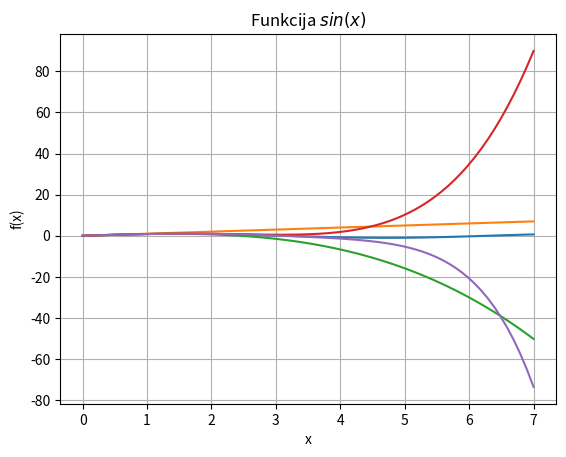

Recreate this plot in Python.
import sys
sys.path.append("/usr/lib/python2.7/dist-packages/numpy/")
sys.path.append("/usr/lib/python2.7/dist-packages/matplotlib/")
from numpy import *
x = linspace(0, 7, 70)
y = sin(x)
y2 = x
y3 = x - ((x**3)/6)
y4 = x - ((x**3)/6) + ((x**5)/120)
y5 = x - ((x**3)/6) + ((x**5)/120) - ((x**7)/5040)
from matplotlib import pyplot as plt

plt.grid()
plt.xlabel("x")
plt.ylabel("f(x)")
plt.title("Funkcija $sin(x)$")
plt.plot(x, y)
plt.plot(x,y2)
plt.plot(x,y3)
plt.plot(x,y4)
plt.plot(x,y5)
plt.show()
